pico-8 play session: hold → + tap 🅾

[t = 1 s] hold → ~1s, tap 🅾 ~2×
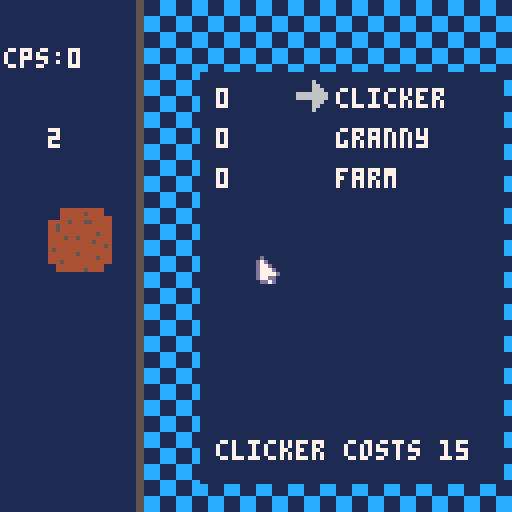
[t = 4 s] hold → ~4s, tap 🅾 ~7×
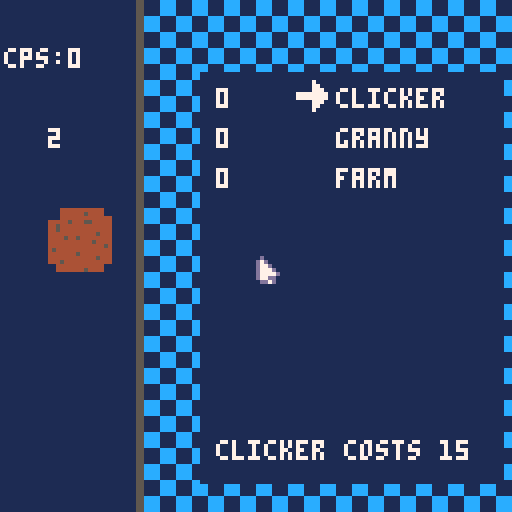

pico-8 cartridge
version 42
__lua__
-- ♥cookie clicker♥ (pico)
-- written by @tonydsoy
-- inspired by ortiel's
-- [redacted]

poke(0x5f2d, 1) --devkit mouse

selectmode = 0
amnt = 0
hasadded = false
hasadded5 = false
debounce = false
buypos = 0
clickpower=1
buybounce=false
cpwrcost=15
gcost=100
grannys=0
autoclick=0
actimer=0
flicker=0
clickers=0
scene=0
noupdamnt=false
fcost=1000
farms=0

music(0, 0, 12)

function _update()
    x = stat(32) 
    y = stat(33)
    mstate = stat(34)

    -- Make mouse change
    if x > 12 and x < 28 and y > 52 and y < 68 then
     selectmode = 1
    else
     selectmode = 0
    end
    
    --scene 1
    
				if scene==1 then
    -- click cookie
    if noupdamnt==false and btn(5) and not hasadded5 or noupdamnt==false and mstate == 1 and selectmode == 1 and not hasadded then
     amnt = amnt + clickpower
     hasadded = true
     hasadded5 = true
    end
    if amnt ~= "overflow error" and amnt < -5 then
     amnt="overflow error"
     noupdamnt=true
    end
    if mstate == 0 then
     hasadded = false
    end
    if not btn(5) then
    	hasadded5 = false
    end

    -- handle buypos movement
    if debounce == false and btn(3) then
     if buypos ~= 2 then
      buypos = buypos + 1
      debounce = true
     end
     debounce = true
    end
    if debounce == false and btn(2) then
     if buypos ~= 0 then
      buypos = buypos - 1
      debounce = true
      
     end
     debounce = true
    end
    --reset debounce
    if not btn(2) and not btn(3) then
        debounce = false
    end
    
    -- buy stuff
    if buypos==0 and btn(4) and amnt >= cpwrcost and buybounce==false then
     if noupdamnt==false then
      amnt=amnt - cpwrcost
     end
     autoclick=autoclick+1
     buybounce=true
     clickers=clickers+1
     cpwrcost=cpwrcost+(flr((cpwrcost/4)+0.5))
    end
    if not btn(4) then
     buybounce=false
    end
    if buypos==1 and btn(4) and amnt >= gcost and buybounce==false then
    	grannys=grannys+1
    	if noupdamnt==false then
    		amnt=amnt-gcost
    	end
    	gcost=gcost+(flr(((gcost/100)*15)+0.5))
    	autoclick=autoclick+8
    	buybounce=true
   	end
   	if buypos==2 and btn(4) and amnt >= fcost and buybounce==false then
   	 farms=farms+1
   	 if noupdamnt==false then
   	  amnt=amnt-fcost
   	 end
   	 fcost=fcost+(flr(((fcost/100)*15)+0.5))
   	 autoclick=autoclick+20
   	 buybounce=true
   	end
   	if actimer ~= 30 then
   	 actimer=actimer+1
   	else
   	 if noupdamnt==false then
   	  amnt=amnt+autoclick
   	 end
   	 actimer=0
   	 if flicker==0 then
      flicker=1
     else
     	flicker=0
     end
   	end
    end
   
   --scene 0
   
   if scene==0 then
    if btn(4) then
     scene=1
    end
   end
end

function _draw()
    cls(1)
    if scene==1 then
    map()
    rectfill(50, 18, 125, 120, 1)
    spr(001, 12, 52, 2, 2)
    print("cps:"..autoclick,1,12, 7)
    print(amnt, 12, 32, 7)
    print("clicker", 84, 22, 7)
    print(grannys, 54, 32, 7)
    print(clickers,54,22)
    print(farms, 54, 42)
    print("granny", 84, 32)
    print("farm", 84, 42)
    if buypos == 1 then
    	print("granny costs "..gcost, 54, 110)
    end
    if buypos == 0 then
    	print("clicker costs "..cpwrcost, 54, 110)
    end
    if buypos == 2 then
     print("farm costs ".. fcost, 54, 110)
    end

    -- Draw the selector based on buypos
    if buypos == 0 then
        if flicker == 1 then
        	spr(004, 74, 20)
        else
         spr(003, 74, 20)
        end
    end
    if buypos == 1 then
    				if flicker == 1 then
        	spr(004, 74, 30)
        else
         spr(003, 74, 30)
        end
    end
    if buypos == 2 then
     if flicker==1 then
      spr(004, 74, 40)
     else
      spr(003, 74, 40)
     end
    end
    end
    
    if scene==0 then
     print("♥cookie clicker pico♥", 23, 32)
     print("press z to play", 35, 42)
     print("controls:", 35, 64)
     print("⬆️/⬇️ to shop", 35, 74)
     print("z to buy!", 35, 84)
     print("click cookie with mouse", 15, 94)
    end

    -- Draw the mouse
    if selectmode == 0 then
        spr(000, x, y)
    else
        spr(016, x, y)
    end
end
__gfx__
0d000000000444444444440000006000000070000000000000000000000000000000000000000000000000000000000000000000000000000000000000000000
d7d00000000444444544440000006600000077000000000000000000000000000000000000000000000000000000000000000000000000000000000000000000
d77d0000000444444444444400006660000077700000000000000000000000000000000000000000000000000000000000000000000000000000000000000000
d777d000444445444554444466666666777777770000000000000000000000000000000000000000000000000000000000000000000000000000000000000000
d7777d00445444444444444466666666777777770000000000000000000000000000000000000000000000000000000000000000000000000000000000000000
d77dd000445444444444444400006660000077700000000000000000000000000000000000000000000000000000000000000000000000000000000000000000
0dd7d000444444444444544400006600000077000000000000000000000000000000000000000000000000000000000000000000000000000000000000000000
00000000444454454444444400006000000070000000000000000000000000000000000000000000000000000000000000000000000000000000000000000000
01000000444444444445444400000000000000001111111111551111cccc1111cccc551100000000000000000000000000000000000000000000000000000000
17100000444444444444445400000000000000001111111111551111cccc1111cccc551100000000000000000000000000000000000000000000000000000000
17710000454444444444444400000000000000001111111111551111cccc1111cccc551100000000000000000000000000000000000000000000000000000000
17771000444444454444444400000000000000001111111111551111cccc1111cccc551100000000000000000000000000000000000000000000000000000000
1777710044444444444454440000000000000000111111111155cccc1111cccc1111551100000000000000000000000000000000000000000000000000000000
1771100044454444444444440000000000000000111111111155cccc1111cccc1111551100000000000000000000000000000000000000000000000000000000
0117100000444444444444000000000000000000111111111155cccc1111cccc1111551100000000000000000000000000000000000000000000000000000000
0000000000444444454444000000000000000000111111111155cccc1111cccc1111551100000000000000000000000000000000000000000000000000000000
__map__
1515151516171717171717171717171700000000000000000000000000000000000000000000000000000000000000000000000000000000000000000000000000000000000000000000000000000000000000000000000000000000000000000000000000000000000000000000000000000000000000000000000000000000
1515151516171717171717171717171700000000000000000000000000000000000000000000000000000000000000000000000000000000000000000000000000000000000000000000000000000000000000000000000000000000000000000000000000000000000000000000000000000000000000000000000000000000
1515151516171717171717171717171700000000000000000000000000000000000000000000000000000000000000000000000000000000000000000000000000000000000000000000000000000000000000000000000000000000000000000000000000000000000000000000000000000000000000000000000000000000
1515151516171717171717171717171700000000000000000000000000000000000000000000000000000000000000000000000000000000000000000000000000000000000000000000000000000000000000000000000000000000000000000000000000000000000000000000000000000000000000000000000000000000
1515151516171717171717171717171700000000000000000000000000000000000000000000000000000000000000000000000000000000000000000000000000000000000000000000000000000000000000000000000000000000000000000000000000000000000000000000000000000000000000000000000000000000
1515151516171717171717171717171700000000000000000000000000000000000000000000000000000000000000000000000000000000000000000000000000000000000000000000000000000000000000000000000000000000000000000000000000000000000000000000000000000000000000000000000000000000
1515151516171717171717171717171700000000000000000000000000000000000000000000000000000000000000000000000000000000000000000000000000000000000000000000000000000000000000000000000000000000000000000000000000000000000000000000000000000000000000000000000000000000
1515151516171717171717171717171700000000000000000000000000000000000000000000000000000000000000000000000000000000000000000000000000000000000000000000000000000000000000000000000000000000000000000000000000000000000000000000000000000000000000000000000000000000
1515151516171717171717171717171700000000000000000000000000000000000000000000000000000000000000000000000000000000000000000000000000000000000000000000000000000000000000000000000000000000000000000000000000000000000000000000000000000000000000000000000000000000
1515151516171717171717171717171700000000000000000000000000000000000000000000000000000000000000000000000000000000000000000000000000000000000000000000000000000000000000000000000000000000000000000000000000000000000000000000000000000000000000000000000000000000
1515151516171717171717171717171700000000000000000000000000000000000000000000000000000000000000000000000000000000000000000000000000000000000000000000000000000000000000000000000000000000000000000000000000000000000000000000000000000000000000000000000000000000
1515151516171717171717171717171725000000000000000000000000000000000000000000000000000000000000000000000000000000000000000000000000000000000000000000000000000000000000000000000000000000000000000000000000000000000000000000000000000000000000000000000000000000
1515151516171717171717171717171725000000000000000000000000000000000000000000000000000000000000000000000000000000000000000000000000000000000000000000000000000000000000000000000000000000000000000000000000000000000000000000000000000000000000000000000000000000
1515151516171717171717171717171700000000000000000000000000000000000000000000000000000000000000000000000000000000000000000000000000000000000000000000000000000000000000000000000000000000000000000000000000000000000000000000000000000000000000000000000000000000
1515151516171717171717171717171700000000000000000000000000000000000000000000000000000000000000000000000000000000000000000000000000000000000000000000000000000000000000000000000000000000000000000000000000000000000000000000000000000000000000000000000000000000
1515151516171717171717171717171700000000000000000000000000000000000000000000000000000000000000000000000000000000000000000000000000000000000000000000000000000000000000000000000000000000000000000000000000000000000000000000000000000000000000000000000000000000
